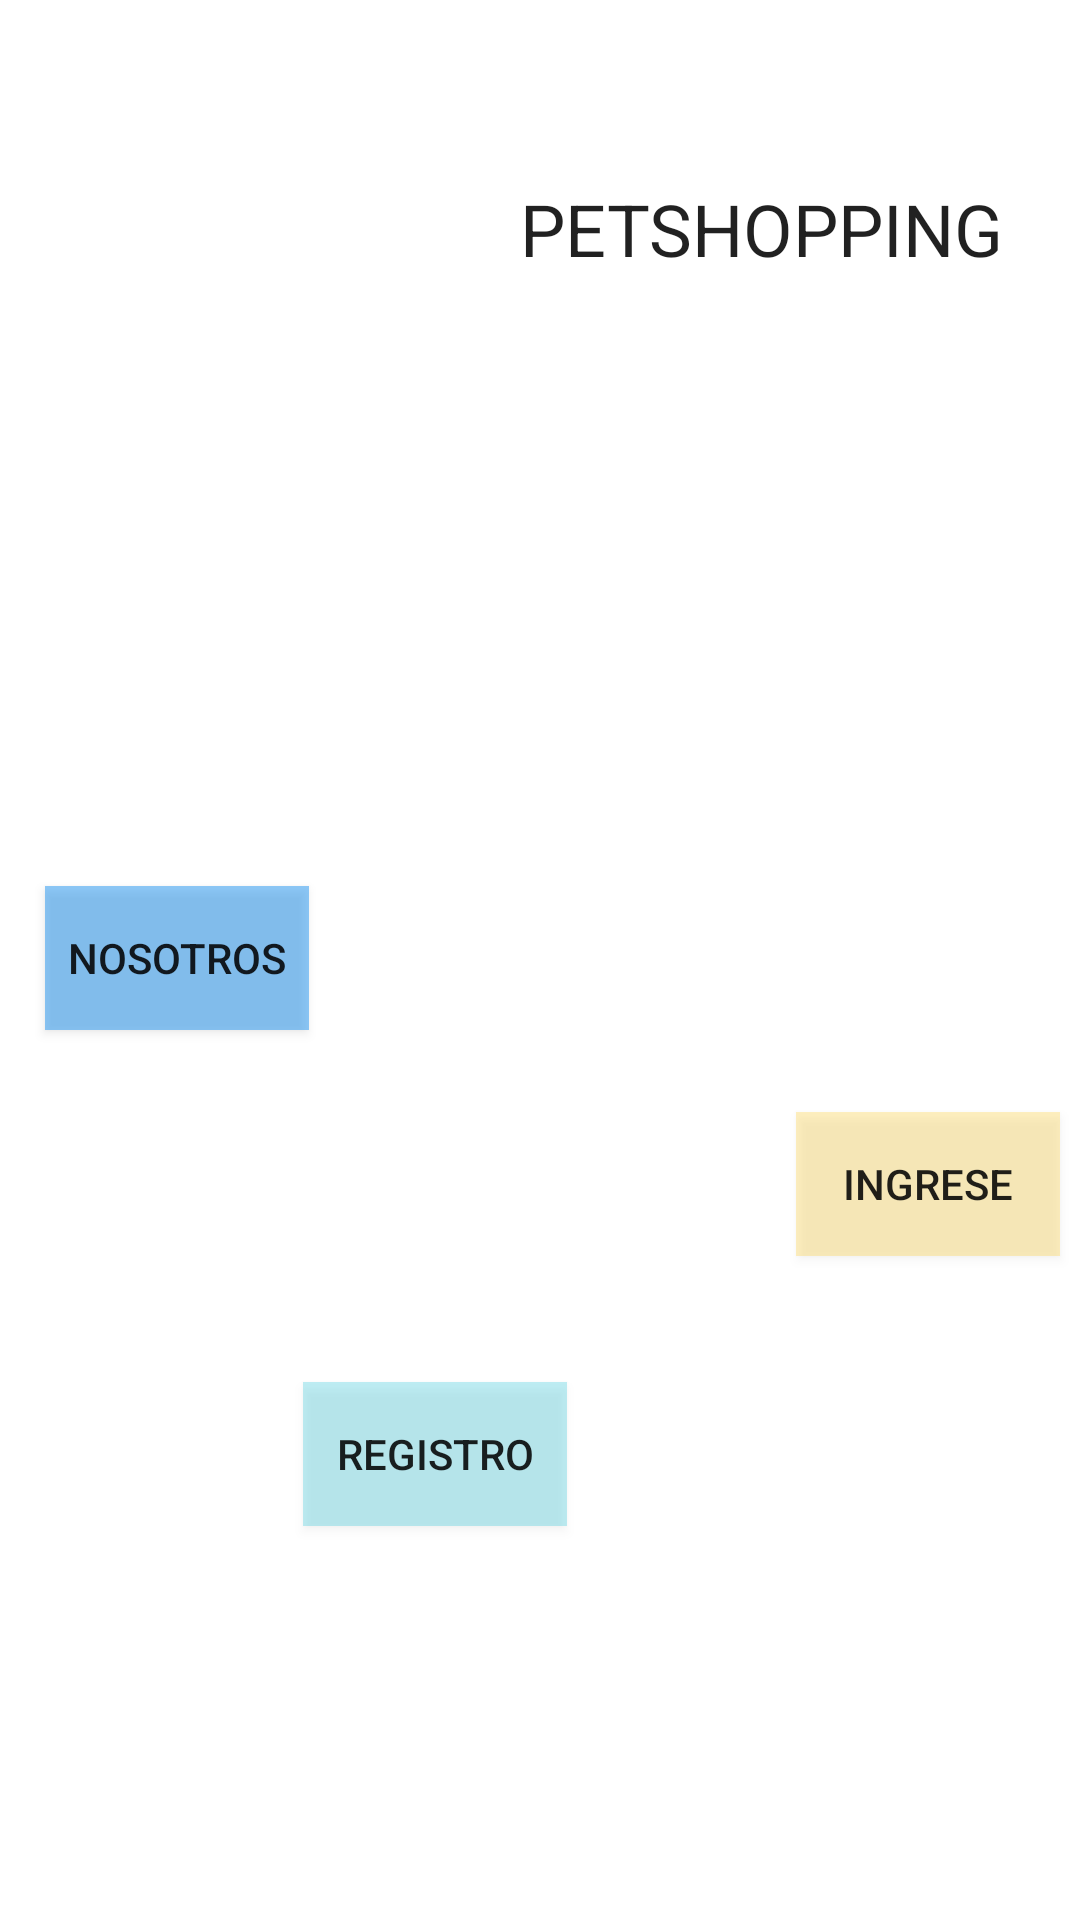

Produce the Android XML layout that renders to this screen, including the resource entries it uses.
<!-- AndroidManifest.xml: application theme Theme.PETSHOPPINNG -->
<!-- res/layout/activity_home.xml -->
<?xml version="1.0" encoding="utf-8"?>
<androidx.constraintlayout.widget.ConstraintLayout xmlns:android="http://schemas.android.com/apk/res/android"
    xmlns:app="http://schemas.android.com/apk/res-auto"
    xmlns:tools="http://schemas.android.com/tools"
    android:id="@+id/Home"
    android:layout_width="match_parent"
    android:layout_height="match_parent"
    android:background="@drawable/ingresar"
    tools:context=".Home">

    <Button
        android:id="@+id/Nosotros"
        android:layout_width="wrap_content"
        android:layout_height="wrap_content"
        android:background="@color/md_blue_500_50"
        android:text="@string/Nosotros"
        app:layout_constraintBottom_toBottomOf="parent"
        app:layout_constraintEnd_toEndOf="parent"
        app:layout_constraintHorizontal_bias="0.055"
        app:layout_constraintStart_toStartOf="parent"
        app:layout_constraintTop_toTopOf="parent"
        app:layout_constraintVertical_bias="0.499" />

    <Button
        android:id="@+id/Registro"
        android:layout_width="wrap_content"
        android:layout_height="wrap_content"
        android:background="@color/md_cyan_500_25"
        android:text="Registro"
        app:layout_constraintBottom_toBottomOf="parent"
        app:layout_constraintEnd_toEndOf="parent"
        app:layout_constraintHorizontal_bias="0.371"
        app:layout_constraintStart_toStartOf="parent"
        app:layout_constraintTop_toTopOf="parent"
        app:layout_constraintVertical_bias="0.778"
        tools:text="@string/Registrese" />

    <Button
        android:id="@+id/Ingresousuario"
        android:layout_width="wrap_content"
        android:layout_height="wrap_content"
        android:background="@color/md_amber_500_25"
        android:text="@string/Loginusuario"
        app:layout_constraintBottom_toBottomOf="parent"
        app:layout_constraintEnd_toEndOf="parent"
        app:layout_constraintHorizontal_bias="0.976"
        app:layout_constraintStart_toStartOf="parent"
        app:layout_constraintTop_toTopOf="parent"
        app:layout_constraintVertical_bias="0.626" />

    <ImageView
        android:id="@+id/imageView"
        android:layout_width="120dp"
        android:layout_height="104dp"
        app:layout_constraintBottom_toBottomOf="parent"
        app:layout_constraintEnd_toEndOf="parent"
        app:layout_constraintHorizontal_bias="0.192"
        app:layout_constraintStart_toStartOf="parent"
        app:layout_constraintTop_toTopOf="parent"
        app:layout_constraintVertical_bias="0.06"
        app:srcCompat="@drawable/logo" />

    <TextView
        android:id="@+id/Titulo"
        android:layout_width="wrap_content"
        android:layout_height="wrap_content"
        android:text="PETSHOPPING"
        android:textAppearance="@style/TextAppearance.AppCompat.Large"
        android:textSize="24sp"
        app:layout_constraintBottom_toBottomOf="parent"
        app:layout_constraintEnd_toEndOf="parent"
        app:layout_constraintHorizontal_bias="0.222"
        app:layout_constraintStart_toEndOf="@+id/imageView"
        app:layout_constraintTop_toTopOf="parent"
        app:layout_constraintVertical_bias="0.099" />
</androidx.constraintlayout.widget.ConstraintLayout>
<!-- resources referenced by this layout -->
<resources>
  <color name="md_amber_500_25">#40ffc107</color>
  <color name="md_blue_500_50">#802196f3</color>
  <color name="md_cyan_500_25">#4000bcd4</color>
  <string name="Loginusuario">Ingrese</string>
  <string name="Nosotros">Nosotros</string>
  <string name="Registrese">Registrese</string>
  <style name="Theme.PETSHOPPINNG" parent="Theme.MaterialComponents.DayNight.DarkActionBar">
          
          <item name="colorPrimary">@color/purple_500</item>
          <item name="colorPrimaryVariant">@color/purple_700</item>
          <item name="colorOnPrimary">@color/white</item>
          
          <item name="colorSecondary">@color/teal_200</item>
          <item name="colorSecondaryVariant">@color/teal_700</item>
          <item name="colorOnSecondary">@color/black</item>
          
          <item name="android:statusBarColor">?attr/colorPrimaryVariant</item>
          
      </style>
  <color name="purple_500">#FF6200EE</color>
  <color name="purple_700">#FF3700B3</color>
  <color name="white">#FFFFFFFF</color>
  <color name="teal_200">#FF03DAC5</color>
  <color name="teal_700">#FF018786</color>
  <color name="black">#FF000000</color>
</resources>
